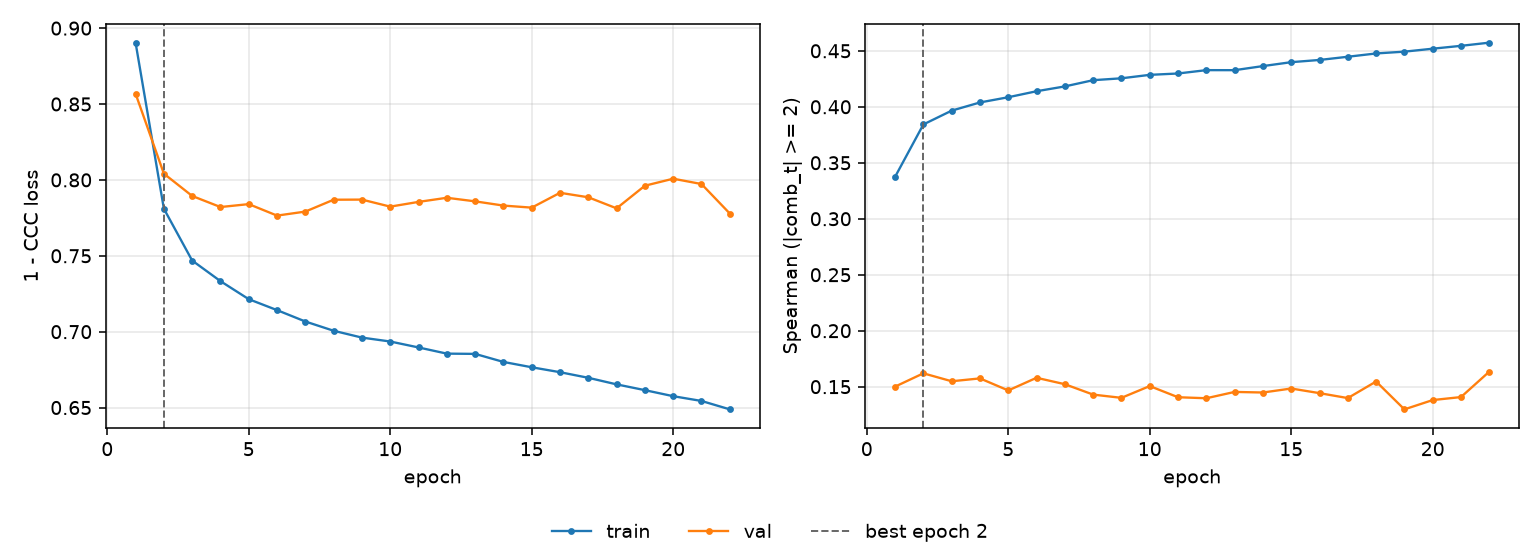

Source data for this figure (header and first rows):
epoch, tr_loss, vl_loss, tr_sp, vl_sp, is_best
1, 0.8904, 0.8568, 0.3374, 0.15, False
2, 0.781, 0.8041, 0.3842, 0.1619, True
3, 0.7469, 0.7894, 0.3966, 0.1548, False
4, 0.7333, 0.7821, 0.4039, 0.1574, False
5, 0.7214, 0.784, 0.4085, 0.1466, False
6, 0.7142, 0.7765, 0.4139, 0.1579, False
7, 0.7067, 0.7791, 0.4182, 0.1522, False
8, 0.7006, 0.7869, 0.4238, 0.1429, False
9, 0.6961, 0.787, 0.4254, 0.14, False
10, 0.6935, 0.7824, 0.4285, 0.1505, False
11, 0.6896, 0.7855, 0.4297, 0.1406, False
12, 0.6855, 0.7882, 0.4327, 0.1397, False
13, 0.6854, 0.7859, 0.4327, 0.1453, False
14, 0.6801, 0.7831, 0.4363, 0.1448, False
15, 0.6765, 0.7817, 0.4398, 0.1484, False
16, 0.6733, 0.7915, 0.4418, 0.1442, False
17, 0.6696, 0.7885, 0.4447, 0.1398, False
18, 0.6653, 0.7813, 0.4476, 0.1546, False
19, 0.6615, 0.7962, 0.4492, 0.1297, False
20, 0.6575, 0.8008, 0.4519, 0.138, False
21, 0.6543, 0.7973, 0.4544, 0.1407, False
22, 0.6488, 0.7779, 0.4573, 0.1634, False
